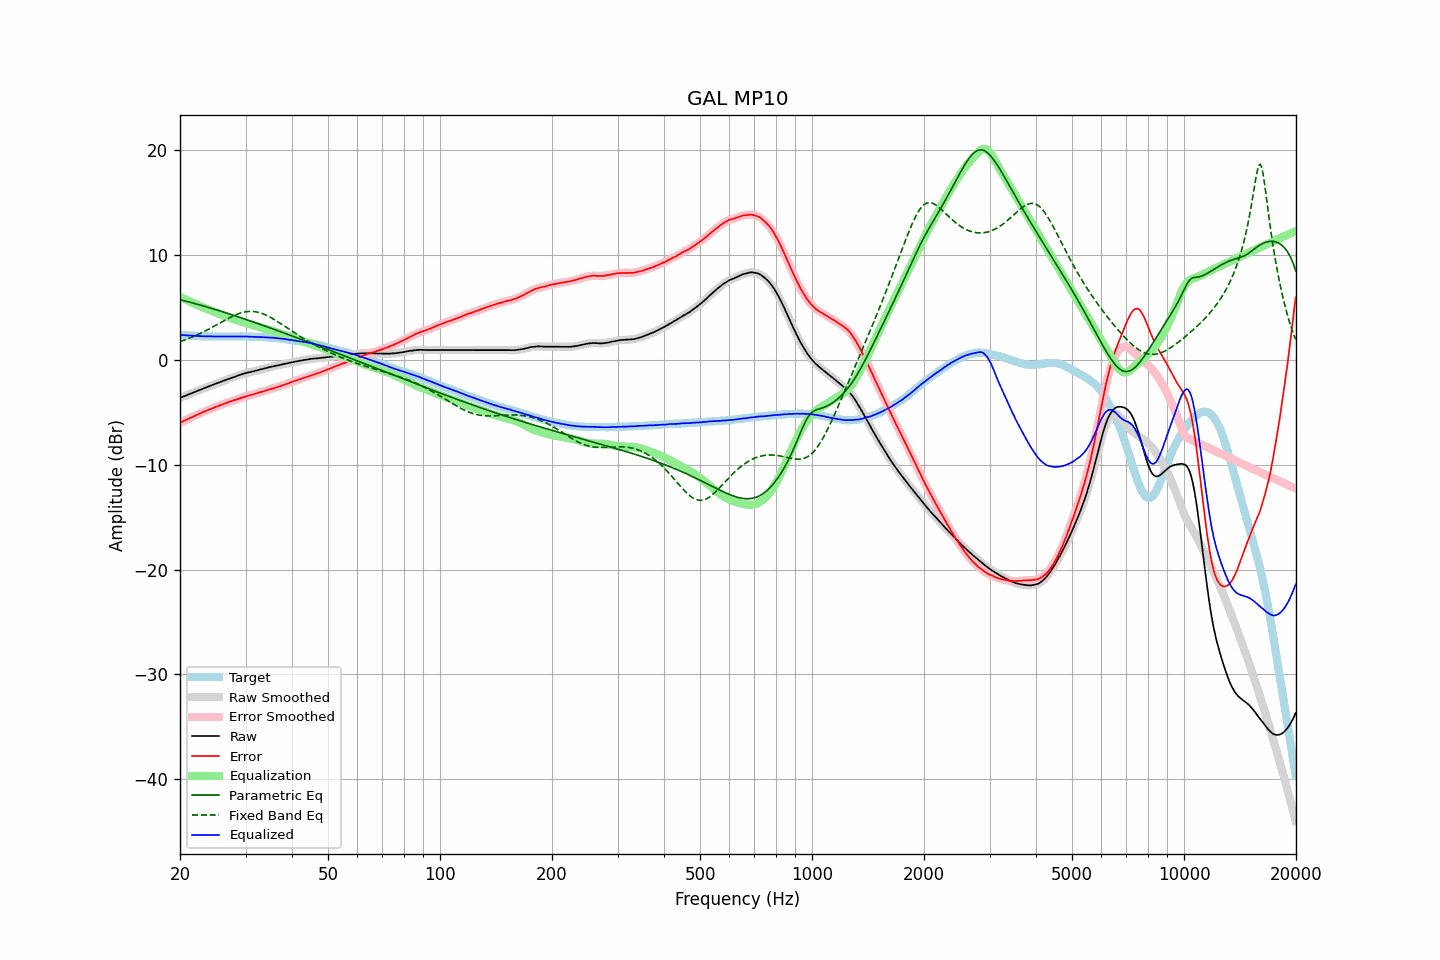

Values plotted in this chart, from the file beside it:
frequency, raw, error, smoothed, error_smoothed, equalization, parametric_eq, fixed_band_eq, equalized_raw, equalized_smoothed, target
20.00, -3.63, -6.00, -3.63, -6.00, 6.00, 5.72, 1.73, 2.37, 2.37, 2.37
20.20, -3.57, -5.93, -3.57, -5.93, 5.93, 5.68, 1.78, 2.36, 2.36, 2.36
20.40, -3.51, -5.86, -3.51, -5.86, 5.86, 5.65, 1.84, 2.35, 2.35, 2.35
20.61, -3.45, -5.79, -3.45, -5.79, 5.79, 5.61, 1.89, 2.33, 2.34, 2.34
20.81, -3.39, -5.71, -3.39, -5.71, 5.72, 5.57, 1.95, 2.32, 2.33, 2.32
21.02, -3.32, -5.63, -3.33, -5.64, 5.64, 5.53, 2.01, 2.32, 2.32, 2.31
21.23, -3.26, -5.56, -3.26, -5.57, 5.57, 5.49, 2.07, 2.31, 2.31, 2.30
21.44, -3.20, -5.51, -3.20, -5.50, 5.50, 5.45, 2.13, 2.30, 2.30, 2.31
21.66, -3.14, -5.43, -3.14, -5.44, 5.43, 5.41, 2.19, 2.29, 2.29, 2.29
21.87, -3.08, -5.37, -3.08, -5.36, 5.36, 5.37, 2.26, 2.28, 2.28, 2.29
22.09, -3.01, -5.28, -3.01, -5.29, 5.29, 5.33, 2.33, 2.28, 2.27, 2.27
22.31, -2.95, -5.21, -2.95, -5.21, 5.22, 5.28, 2.40, 2.27, 2.27, 2.26
22.54, -2.89, -5.14, -2.89, -5.14, 5.15, 5.24, 2.47, 2.26, 2.26, 2.25
22.76, -2.83, -5.08, -2.83, -5.08, 5.08, 5.20, 2.54, 2.25, 2.25, 2.25
22.99, -2.77, -5.01, -2.77, -5.01, 5.01, 5.15, 2.62, 2.24, 2.24, 2.24
23.22, -2.71, -4.94, -2.71, -4.95, 4.95, 5.11, 2.69, 2.24, 2.24, 2.23
23.45, -2.65, -4.89, -2.65, -4.88, 4.88, 5.07, 2.77, 2.23, 2.23, 2.24
23.69, -2.59, -4.82, -2.59, -4.82, 4.82, 5.02, 2.85, 2.23, 2.23, 2.23
23.92, -2.53, -4.75, -2.53, -4.76, 4.76, 4.97, 2.93, 2.23, 2.23, 2.22
24.16, -2.47, -4.70, -2.47, -4.70, 4.70, 4.93, 3.01, 2.23, 2.23, 2.23
24.40, -2.41, -4.64, -2.41, -4.64, 4.64, 4.88, 3.10, 2.22, 2.23, 2.23
24.65, -2.35, -4.57, -2.35, -4.58, 4.57, 4.84, 3.18, 2.22, 2.22, 2.22
24.89, -2.29, -4.51, -2.29, -4.51, 4.51, 4.79, 3.27, 2.22, 2.22, 2.22
25.14, -2.24, -4.45, -2.24, -4.45, 4.45, 4.74, 3.35, 2.21, 2.22, 2.21
25.39, -2.18, -4.39, -2.18, -4.39, 4.39, 4.70, 3.44, 2.21, 2.21, 2.21
25.65, -2.12, -4.33, -2.12, -4.33, 4.33, 4.65, 3.52, 2.21, 2.21, 2.21
25.91, -2.06, -4.27, -2.06, -4.28, 4.28, 4.60, 3.61, 2.21, 2.21, 2.21
26.16, -2.00, -4.22, -2.00, -4.22, 4.22, 4.55, 3.70, 2.22, 2.21, 2.22
26.43, -1.95, -4.16, -1.95, -4.16, 4.16, 4.50, 3.78, 2.21, 2.21, 2.21
26.69, -1.89, -4.10, -1.89, -4.11, 4.11, 4.45, 3.86, 2.21, 2.21, 2.21
26.96, -1.84, -4.05, -1.84, -4.05, 4.05, 4.40, 3.95, 2.21, 2.21, 2.21
27.23, -1.78, -3.99, -1.78, -4.00, 4.00, 4.35, 4.03, 2.21, 2.21, 2.21
27.50, -1.73, -3.94, -1.73, -3.94, 3.94, 4.30, 4.10, 2.21, 2.21, 2.21
27.77, -1.67, -3.89, -1.68, -3.89, 3.89, 4.25, 4.17, 2.22, 2.22, 2.22
28.05, -1.62, -3.83, -1.62, -3.84, 3.84, 4.20, 4.24, 2.22, 2.22, 2.21
28.33, -1.57, -3.79, -1.57, -3.79, 3.79, 4.15, 4.31, 2.22, 2.22, 2.22
28.62, -1.51, -3.73, -1.52, -3.74, 3.74, 4.10, 4.37, 2.22, 2.22, 2.22
28.90, -1.46, -3.69, -1.46, -3.69, 3.68, 4.05, 4.42, 2.22, 2.22, 2.23
29.19, -1.41, -3.64, -1.41, -3.64, 3.63, 4.00, 4.47, 2.22, 2.22, 2.23
29.48, -1.36, -3.58, -1.36, -3.59, 3.58, 3.95, 4.51, 2.22, 2.22, 2.22
29.78, -1.31, -3.53, -1.31, -3.53, 3.54, 3.90, 4.55, 2.22, 2.22, 2.22
30.08, -1.26, -3.48, -1.27, -3.48, 3.49, 3.84, 4.58, 2.23, 2.22, 2.22
30.38, -1.23, -3.43, -1.23, -3.44, 3.45, 3.79, 4.60, 2.21, 2.22, 2.20
30.68, -1.19, -3.39, -1.19, -3.40, 3.40, 3.74, 4.61, 2.21, 2.21, 2.20
30.99, -1.16, -3.36, -1.16, -3.36, 3.36, 3.69, 4.61, 2.19, 2.20, 2.20
31.30, -1.12, -3.32, -1.13, -3.32, 3.31, 3.63, 4.61, 2.19, 2.19, 2.20
31.61, -1.09, -3.28, -1.09, -3.28, 3.27, 3.58, 4.60, 2.18, 2.18, 2.19
31.93, -1.05, -3.22, -1.05, -3.23, 3.23, 3.53, 4.58, 2.18, 2.18, 2.17
32.24, -1.01, -3.19, -1.01, -3.18, 3.19, 3.47, 4.55, 2.17, 2.17, 2.18
32.57, -0.97, -3.13, -0.97, -3.14, 3.14, 3.42, 4.51, 2.17, 2.17, 2.16
32.89, -0.93, -3.09, -0.93, -3.09, 3.09, 3.37, 4.47, 2.16, 2.16, 2.16
33.22, -0.89, -3.04, -0.89, -3.05, 3.04, 3.31, 4.42, 2.15, 2.15, 2.15
33.55, -0.85, -3.00, -0.85, -3.00, 3.00, 3.26, 4.36, 2.14, 2.14, 2.15
33.89, -0.81, -2.95, -0.81, -2.95, 2.95, 3.20, 4.29, 2.14, 2.14, 2.14
34.23, -0.77, -2.89, -0.77, -2.90, 2.90, 3.15, 4.22, 2.13, 2.13, 2.12
34.57, -0.73, -2.85, -0.73, -2.85, 2.86, 3.09, 4.15, 2.12, 2.12, 2.12
34.92, -0.69, -2.79, -0.69, -2.81, 2.81, 3.04, 4.06, 2.12, 2.12, 2.10
35.27, -0.66, -2.78, -0.66, -2.77, 2.77, 2.98, 3.98, 2.10, 2.11, 2.12
35.62, -0.62, -2.71, -0.62, -2.72, 2.72, 2.93, 3.89, 2.10, 2.10, 2.09
35.97, -0.59, -2.68, -0.59, -2.68, 2.67, 2.87, 3.80, 2.08, 2.08, 2.09
... 635 more rows
